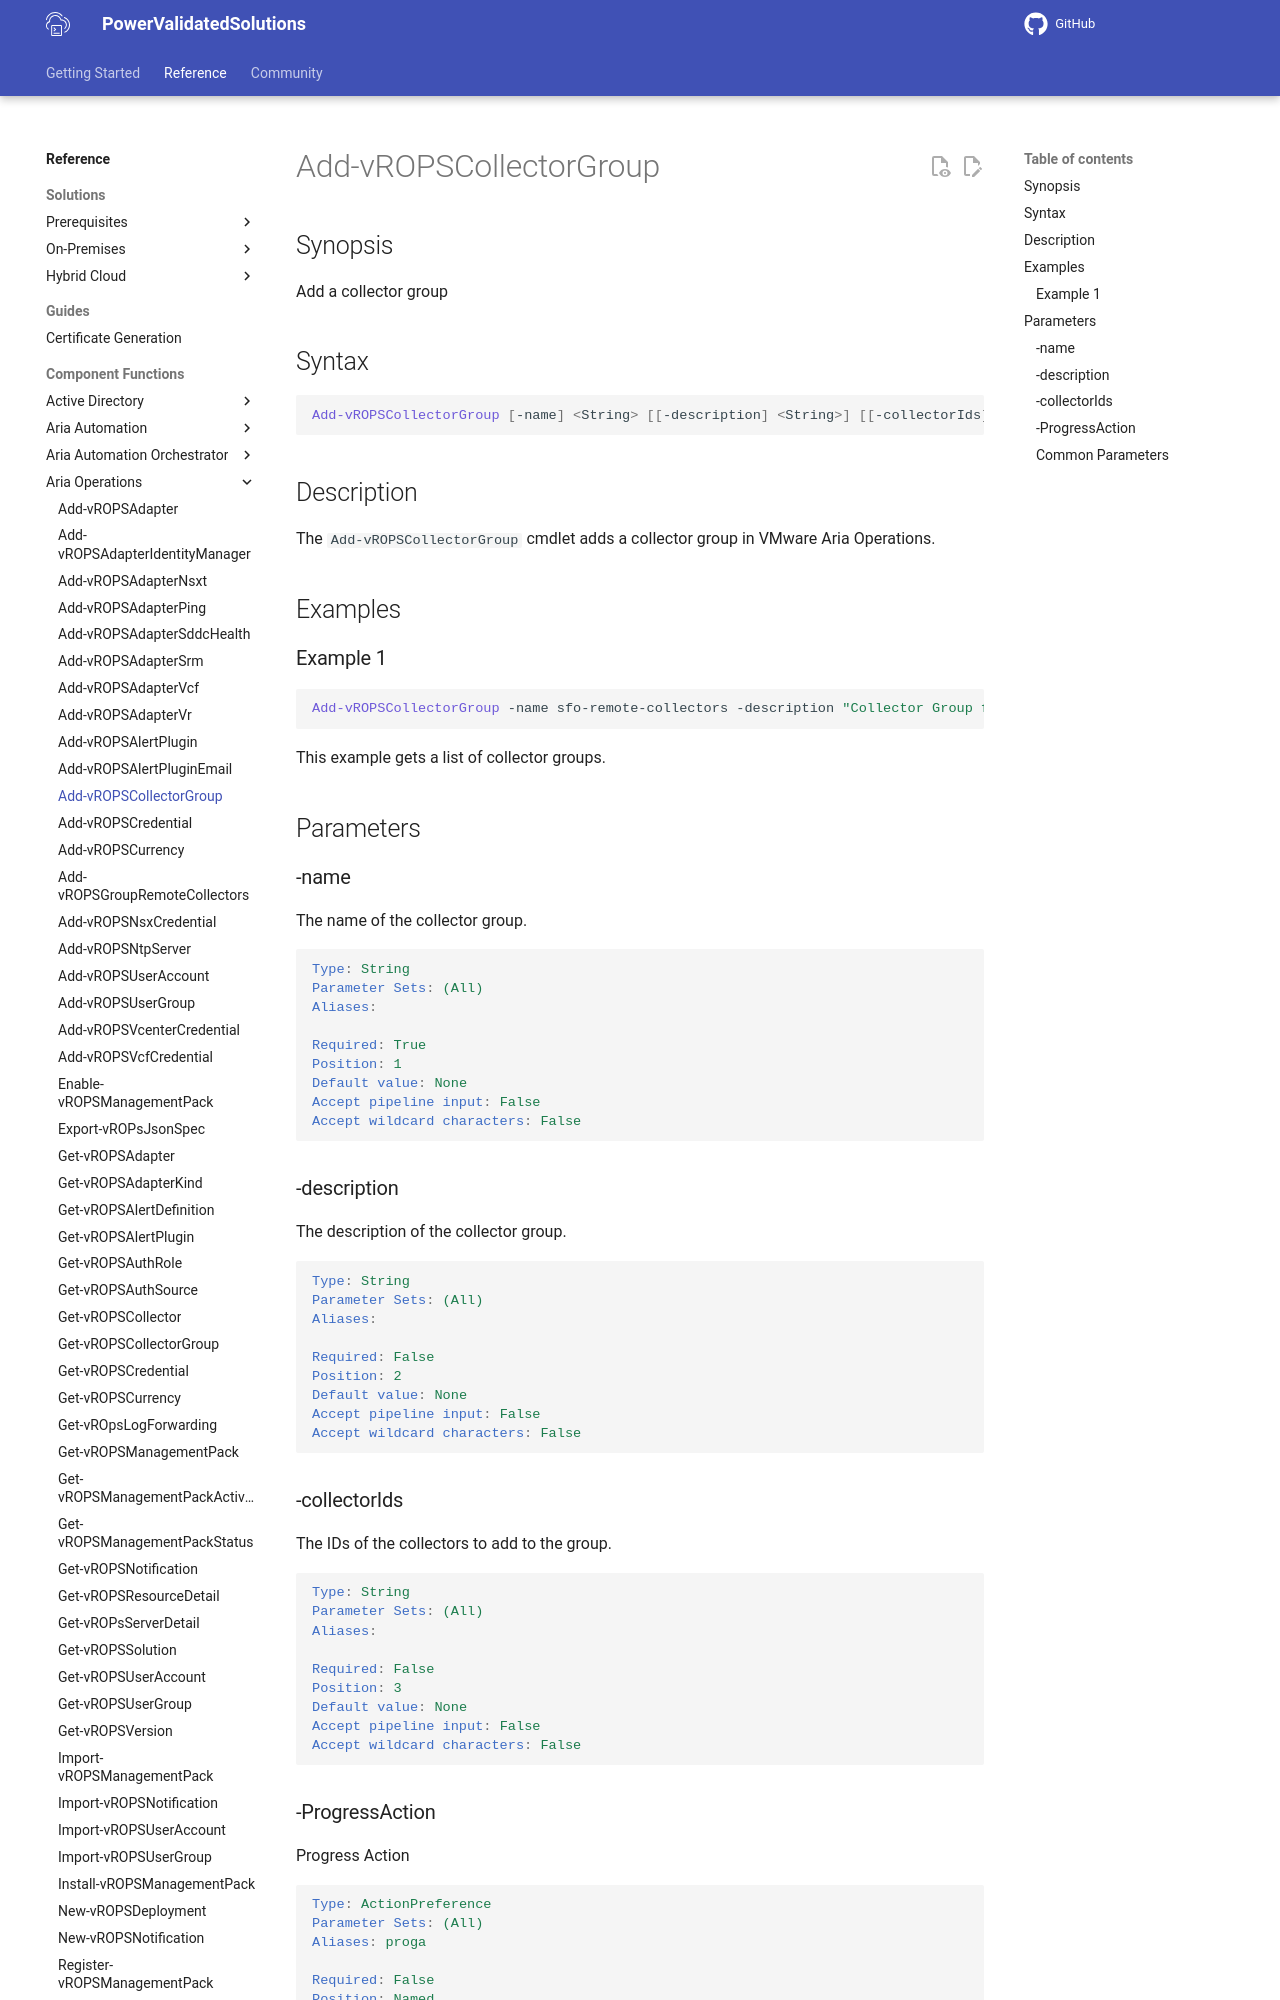

repository: vmware/power-validated-solutions-for-cloud-foundation · page: documentation/functions/aria-suite/aria-operations/Add-vROPSCollectorGroup/index.html · generator: mkdocs

# Add-vROPSCollectorGroup

## Synopsis

Add a collector group

## Syntax

```powershell
Add-vROPSCollectorGroup [-name] <String> [[-description] <String>] [[-collectorIds] <String>] [-ProgressAction <ActionPreference>] [<CommonParameters>]
```

## Description

The `Add-vROPSCollectorGroup` cmdlet adds a collector group in VMware Aria Operations.

## Examples

### Example 1

```powershell
Add-vROPSCollectorGroup -name sfo-remote-collectors -description "Collector Group for SFO" -collectorIds "1,2"
```

This example gets a list of collector groups.

## Parameters

### -name

The name of the collector group.

```yaml
Type: String
Parameter Sets: (All)
Aliases:

Required: True
Position: 1
Default value: None
Accept pipeline input: False
Accept wildcard characters: False
```
